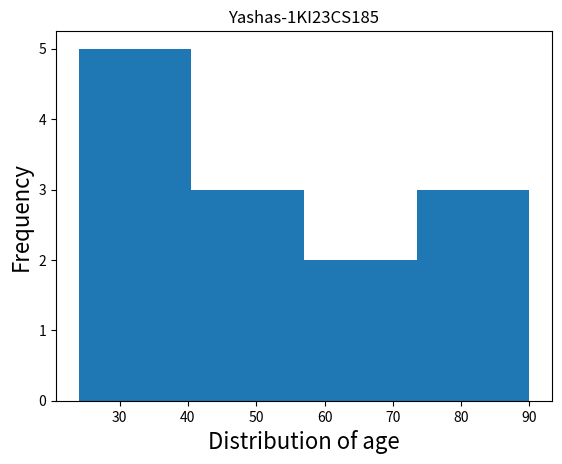

Write the Python code that produced this figure.
import matplotlib.pyplot as plt
plt.hist([45,55,67,88,24,37,41,29,90,35,28,77,68],bins=4)
plt.xlabel("Distribution of age",fontsize=16)
plt.ylabel("Frequency",fontsize=16)
plt.title("Yashas-1KI23CS185")
plt.show()
